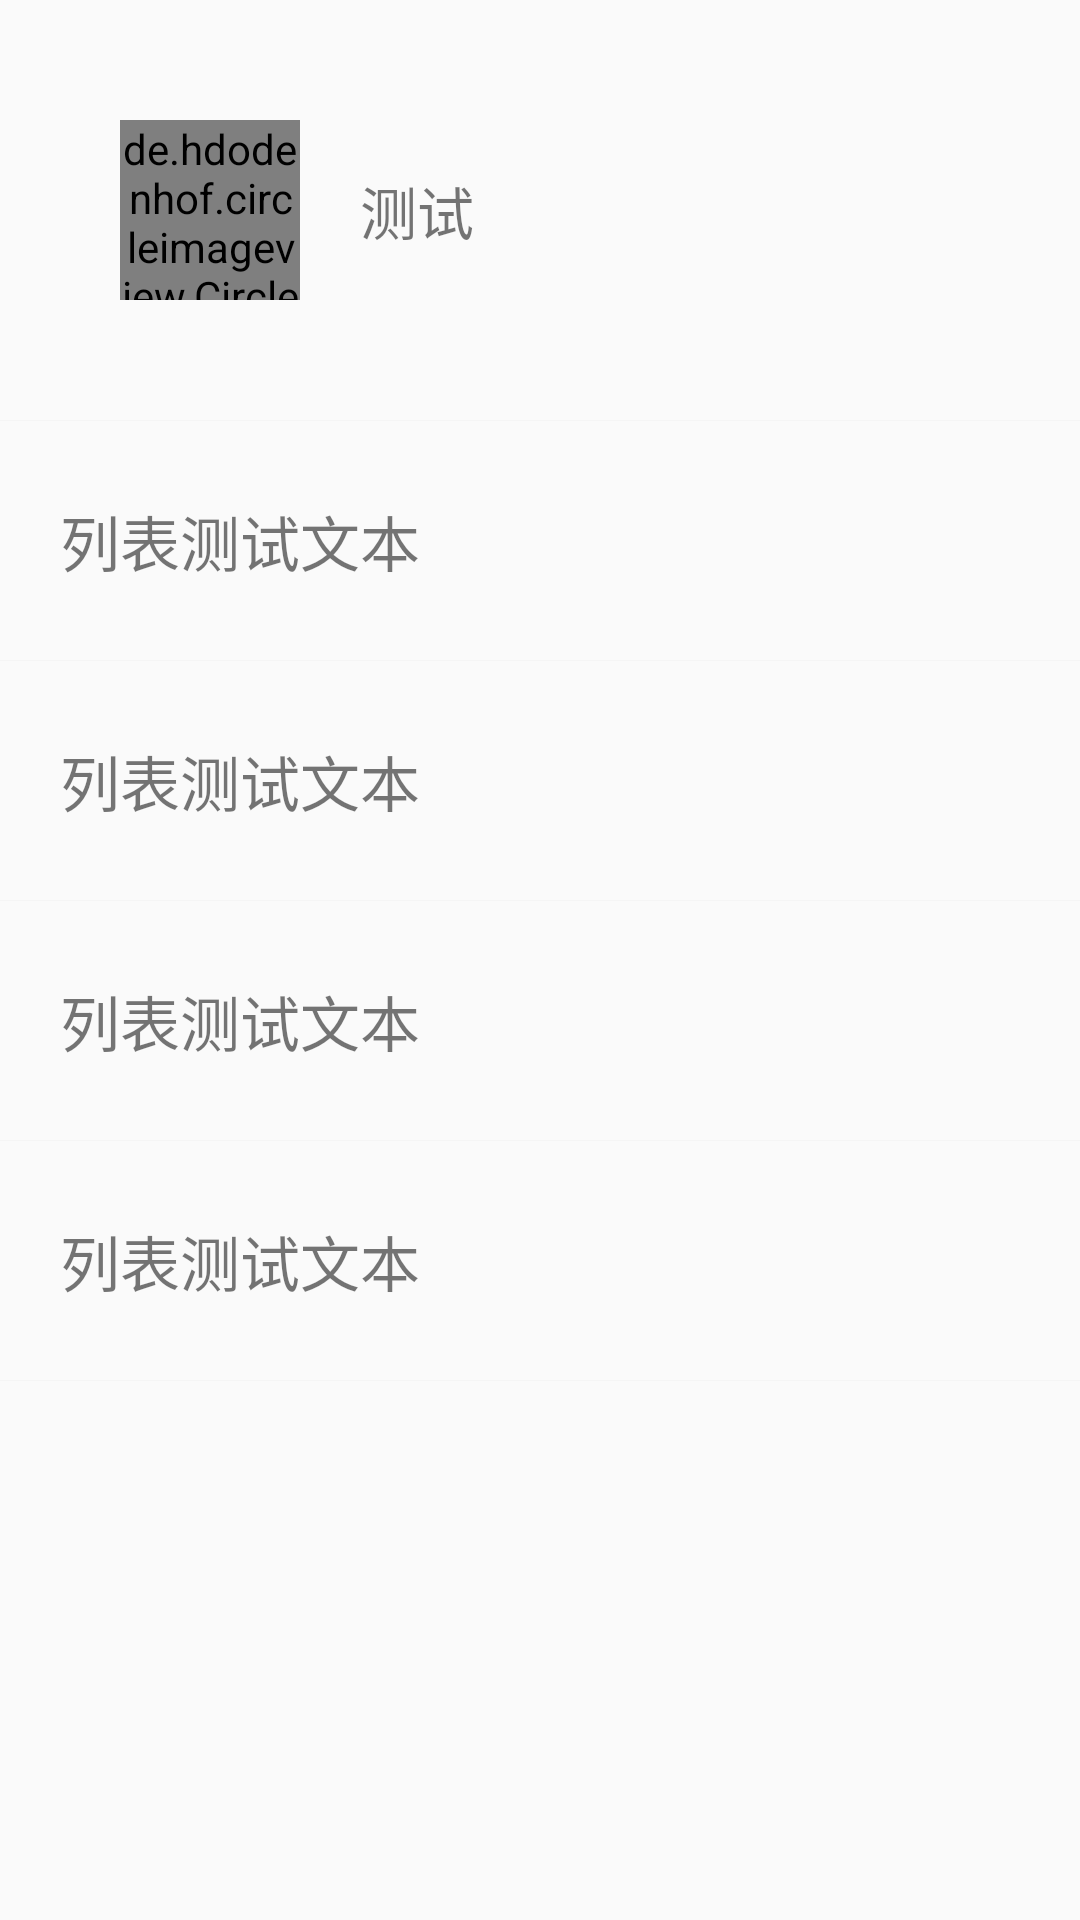

Produce the Android XML layout that renders to this screen, including the resource entries it uses.
<!-- AndroidManifest.xml: application theme AppTheme.TransNav -->
<!-- res/layout/main_minehome.xml -->
<?xml version="1.0" encoding="utf-8"?>
<LinearLayout xmlns:android="http://schemas.android.com/apk/res/android"
    android:layout_width="match_parent"
    android:layout_height="match_parent"
    android:orientation="vertical">

    <RelativeLayout
        android:id="@+id/user_info_layout"
        android:layout_width="match_parent"
        android:layout_height="wrap_content"
        android:padding="20dp">

        <de.hdodenhof.circleimageview.CircleImageView
            android:id="@+id/user_head_img"
            android:layout_width="60dp"
            android:layout_height="60dp"
            android:layout_margin="20dp"
            android:src="@drawable/img_toolbar_logo" />

        <TextView
            android:id="@+id/user_name_txt"
            android:layout_width="wrap_content"
            android:layout_height="wrap_content"
            android:layout_centerVertical="true"
            android:layout_marginRight="10dp"
            android:layout_toRightOf="@+id/user_head_img"
            android:singleLine="true"
            android:text="@string/test_txt"
            android:textSize="19dp" />

    </RelativeLayout>

    <View
        android:layout_width="match_parent"
        android:layout_height="1px"
        android:layout_alignParentBottom="true"
        android:background="@color/f5f5f5"></View>

    <RelativeLayout
        android:layout_width="match_parent"
        android:layout_height="80dp">

        <TextView
            android:layout_width="wrap_content"
            android:layout_height="wrap_content"
            android:layout_centerVertical="true"
            android:paddingLeft="20dp"
            android:text="@string/mine_home_list_txt"
            android:textSize="20dp" />

        <View
            android:layout_width="match_parent"
            android:layout_height="1px"
            android:layout_alignParentBottom="true"
            android:background="@color/f5f5f5"></View>
    </RelativeLayout>

    <RelativeLayout
        android:layout_width="match_parent"
        android:layout_height="80dp">

        <TextView
            android:layout_width="wrap_content"
            android:layout_height="wrap_content"
            android:layout_centerVertical="true"
            android:paddingLeft="20dp"
            android:text="@string/mine_home_list_txt"
            android:textSize="20dp" />

        <View
            android:layout_width="match_parent"
            android:layout_height="1px"
            android:layout_alignParentBottom="true"
            android:background="@color/f5f5f5"></View>
    </RelativeLayout>

    <RelativeLayout
        android:layout_width="match_parent"
        android:layout_height="80dp">

        <TextView
            android:layout_width="wrap_content"
            android:layout_height="wrap_content"
            android:layout_centerVertical="true"
            android:paddingLeft="20dp"
            android:text="@string/mine_home_list_txt"
            android:textSize="20dp" />

        <View
            android:layout_width="match_parent"
            android:layout_height="1px"
            android:layout_alignParentBottom="true"
            android:background="@color/f5f5f5"></View>
    </RelativeLayout>

    <RelativeLayout
        android:layout_width="match_parent"
        android:layout_height="80dp">

        <TextView
            android:layout_width="wrap_content"
            android:layout_height="wrap_content"
            android:layout_centerVertical="true"
            android:paddingLeft="20dp"
            android:text="@string/mine_home_list_txt"
            android:textSize="20dp" />

        <View
            android:layout_width="match_parent"
            android:layout_height="1px"
            android:layout_alignParentBottom="true"
            android:background="@color/f5f5f5"></View>
    </RelativeLayout>
</LinearLayout>
<!-- resources referenced by this layout -->
<resources>
  <color name="f5f5f5">#f5f5f5</color>
  <string name="mine_home_list_txt">列表测试文本</string>
  <string name="test_txt">测试</string>
  <style name="AppTheme.TransNav" parent="AppTheme" />
  <style name="AppTheme" parent="Theme.AppCompat.Light.DarkActionBar">
          
          <item name="colorPrimary">@color/colorPrimary</item>
          <item name="colorPrimaryDark">@color/colorPrimaryDark</item>
          <item name="colorAccent">@color/colorAccent</item>
      </style>
  <color name="colorPrimary">#3F51B5</color>
  <color name="colorPrimaryDark">#303F9F</color>
  <color name="colorAccent">#FF4081</color>
</resources>
